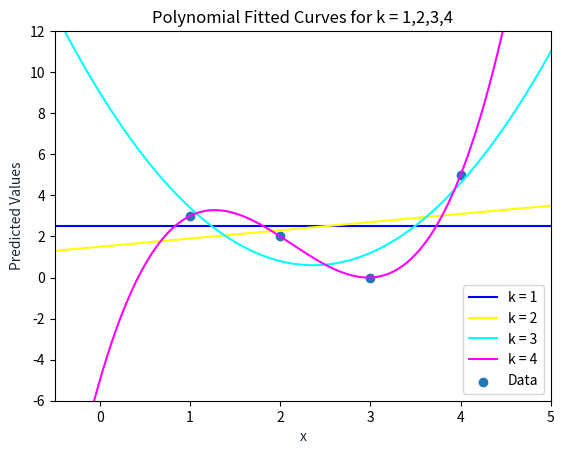

Write the Python code that produced this figure.
# Relevant libraries
import matplotlib.pyplot as plt
import numpy as np

#############################################################################
#                                                                           #
#                           Question 1 (a) - (b)                            #
#                                                                           #
#############################################################################

X = np.array([[1], [2], [3], [4]]) # Assigning the appropriate values to our data matrix
yt = np.array([[3], [2], [0], [5]]) # Target vector y
k_list = [1,2,3,4] # List of values of the dimensions of our expansions
weight_list = [] # Creating list for the coefficient vectors of the polynomials
# We will now iterate through every dimension k=1,2,3,4 and find the coefficients associated with each k
for i in range(len(k_list)):
    x = np.ones((4,1))
    for m in range(k_list[i]):
      x = np.c_[x,X**m]
    x= x[:,1:]
    weight_list.append(np.dot(np.dot(np.linalg.inv(np.dot(x.T, x)),x.T), yt))

# Now that we have found the coefficients, we can plot the curves. 
def poly_symbolic(coef_array):
  """
  This function creates a polynomial object which can be later evaluated
  Args:
          coef_array - Array of coefficients of the polynomial
  Output:
          Polynomial object. For example if coef =[1,5] then it returns
          y = 1 + 5*x. 
  """
  return lambda x: sum(c*x**i for i, c in enumerate(coef_array))

color_list = ['blue','yellow','cyan','magenta','green','black'] 

# Creating the plot
x_plot = np.linspace(-1,6,1000)
for i in range(len(k_list)):
  poly = poly_symbolic(weight_list[i])
  y = poly(x_plot)
  plt.plot(x_plot,y,color_list[i],label="k = {}".format(k_list[i]))
plt.scatter(X, yt, label = "Data")
plt.legend(loc='lower right')
plt.xlabel('x', color='#1C2833')
plt.ylabel('Predicted Values', color='#1C2833')
plt.title(label = "Polynomial Fitted Curves for k = 1,2,3,4")
plt.ylim(-6,12)
plt.xlim(-0.5,5)
plt.show()


#############################################################################
#                                                                           #
#                           Question 1 (c)                                  #
#                                                                           #
#############################################################################

def calc_mse(true_val,x_val,coef):
  """
  This function calculates the mean square error of the predictions of a fitted
  curve/line.
  Args:
          true_val - The target vector, i.e., the "ground truth".
          x_val - The input values for which we want to predict the y values of.
          coef - The coefficient vector
  Output:
          The mean square error
  """
  poly = poly_symbolic(coef)
  y_pred = poly(x_val)
  return ((true_val - y_pred)**2).mean()

# We will now iterate through each polynomial and calculate the respective MSE
for i in range(len(k_list)):
  print("For k={}, MSE = {}".format(k_list[i], calc_mse(yt, X, weight_list[i])))